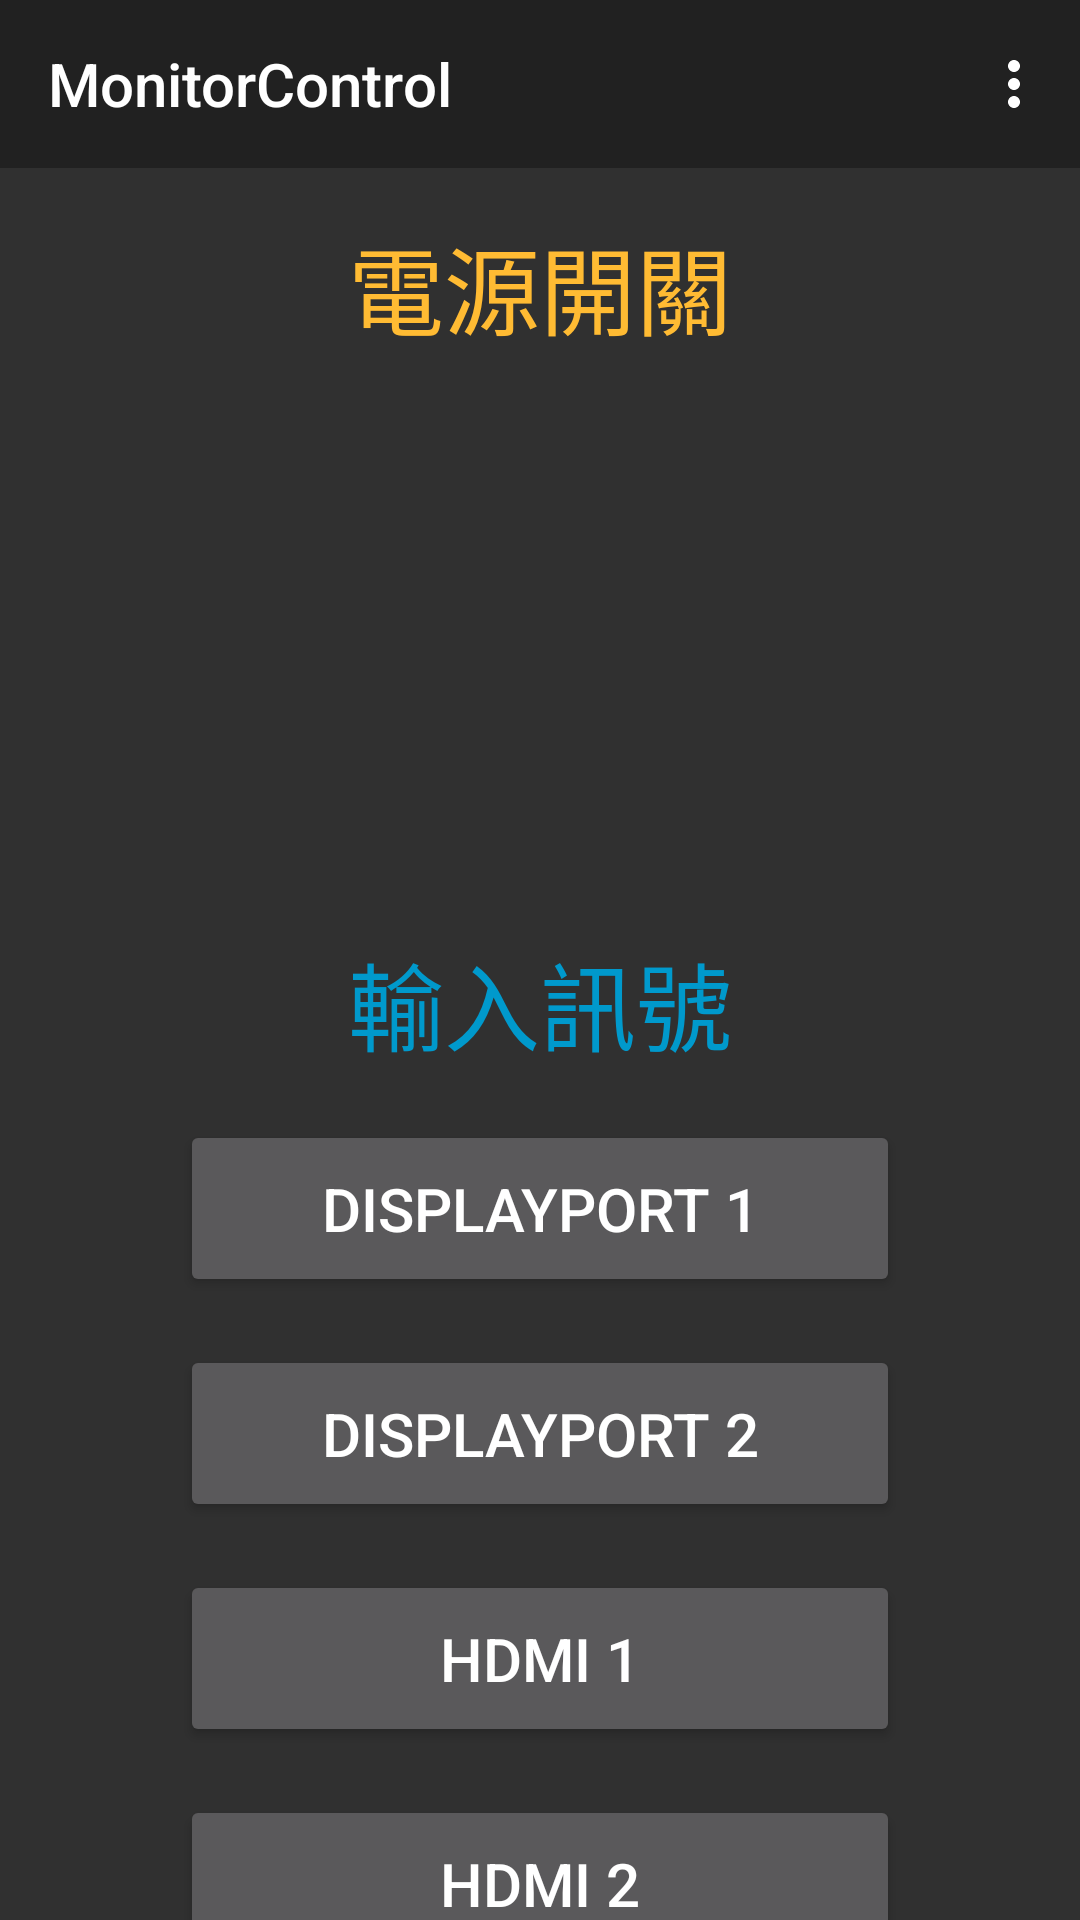

Write the Android layout XML for this screen, with the resource values it uses.
<!-- AndroidManifest.xml: application theme Theme.AppCompat.NoActionBar -->
<!-- res/layout/fragment_main.xml -->
<?xml version="1.0" encoding="utf-8"?>
<androidx.constraintlayout.widget.ConstraintLayout xmlns:android="http://schemas.android.com/apk/res/android"
    xmlns:app="http://schemas.android.com/apk/res-auto"
    xmlns:tools="http://schemas.android.com/tools"
    android:layout_width="match_parent"
    android:layout_height="match_parent"
    tools:context=".MainFragment">

    <androidx.appcompat.widget.Toolbar
        android:id="@+id/toolbar_main"
        android:layout_width="0dp"
        android:layout_height="wrap_content"
        android:background="?attr/colorPrimary"
        android:minHeight="?attr/actionBarSize"
        android:theme="?attr/actionBarTheme"
        app:layout_constraintEnd_toEndOf="parent"
        app:layout_constraintStart_toStartOf="parent"
        app:layout_constraintTop_toTopOf="parent"
        app:menu="@menu/menu_main"
        app:title="@string/app_name" />

    <TextView
        android:id="@+id/textView_Power"
        android:layout_width="wrap_content"
        android:layout_height="wrap_content"
        android:layout_marginTop="16dp"
        android:text="@string/app_power"
        android:textColor="@android:color/holo_orange_light"
        android:textSize="32sp"
        app:layout_constraintEnd_toEndOf="parent"
        app:layout_constraintStart_toStartOf="parent"
        app:layout_constraintTop_toBottomOf="@+id/toolbar_main" />

    <ImageButton
        android:id="@+id/imgBtn_Power"
        android:layout_width="144dp"
        android:layout_height="144dp"
        android:layout_marginTop="16dp"
        android:background="@drawable/image_button"
        android:scaleType="centerInside"
        android:src="@drawable/power"
        app:layout_constraintEnd_toEndOf="parent"
        app:layout_constraintStart_toStartOf="parent"
        app:layout_constraintTop_toBottomOf="@+id/textView_Power" />

    <TextView
        android:id="@+id/textView_Input"
        android:layout_width="wrap_content"
        android:layout_height="wrap_content"
        android:layout_marginTop="32dp"
        android:text="@string/app_input"
        android:textColor="@android:color/holo_blue_dark"
        android:textSize="32sp"
        app:layout_constraintEnd_toEndOf="parent"
        app:layout_constraintStart_toStartOf="parent"
        app:layout_constraintTop_toBottomOf="@+id/imgBtn_Power" />

    <Button
        android:id="@+id/button_DisplayPort1"
        android:layout_width="240dp"
        android:layout_height="wrap_content"
        android:layout_marginTop="16dp"
        android:insetTop="0dp"
        android:insetBottom="0dp"
        android:padding="16dp"
        android:text="@string/app_displayport1"
        android:textSize="20sp"
        app:layout_constraintEnd_toEndOf="parent"
        app:layout_constraintStart_toStartOf="parent"
        app:layout_constraintTop_toBottomOf="@+id/textView_Input" />

    <Button
        android:id="@+id/button_DisplayPort2"
        android:layout_width="240dp"
        android:layout_height="wrap_content"
        android:layout_marginTop="16dp"
        android:insetTop="0dp"
        android:insetBottom="0dp"
        android:padding="16dp"
        android:text="@string/app_displayport2"
        android:textSize="20sp"
        app:layout_constraintEnd_toEndOf="parent"
        app:layout_constraintStart_toStartOf="parent"
        app:layout_constraintTop_toBottomOf="@+id/button_DisplayPort1" />

    <Button
        android:id="@+id/button_HDMI1"
        android:layout_width="240dp"
        android:layout_height="wrap_content"
        android:layout_marginTop="16dp"
        android:insetTop="0dp"
        android:insetBottom="0dp"
        android:padding="16dp"
        android:text="@string/app_hdmi1"
        android:textSize="20sp"
        app:layout_constraintEnd_toEndOf="parent"
        app:layout_constraintStart_toStartOf="parent"
        app:layout_constraintTop_toBottomOf="@+id/button_DisplayPort2" />

    <Button
        android:id="@+id/button_HDMI2"
        android:layout_width="240dp"
        android:layout_height="wrap_content"
        android:layout_marginTop="16dp"
        android:insetTop="0dp"
        android:insetBottom="0dp"
        android:padding="16dp"
        android:text="@string/app_hdmi2"
        android:textSize="20sp"
        app:layout_constraintEnd_toEndOf="parent"
        app:layout_constraintStart_toStartOf="parent"
        app:layout_constraintTop_toBottomOf="@id/button_HDMI1" />
</androidx.constraintlayout.widget.ConstraintLayout>
<!-- resources referenced by this layout -->
<resources>
  <!-- drawable image_button (drawable) -->
  <?xml version="1.0" encoding="utf-8"?>
  <shape xmlns:android="http://schemas.android.com/apk/res/android">
      <solid android:color="#00000000" />
      <corners android:radius="72dp" />
  </shape>
  <string name="app_displayport1">DisplayPort 1</string>
  <string name="app_displayport2">DisplayPort 2</string>
  <string name="app_hdmi1">HDMI 1</string>
  <string name="app_hdmi2">HDMI 2</string>
  <string name="app_input">輸入訊號</string>
  <string name="app_name">MonitorControl</string>
  <string name="app_power">電源開關</string>
</resources>
